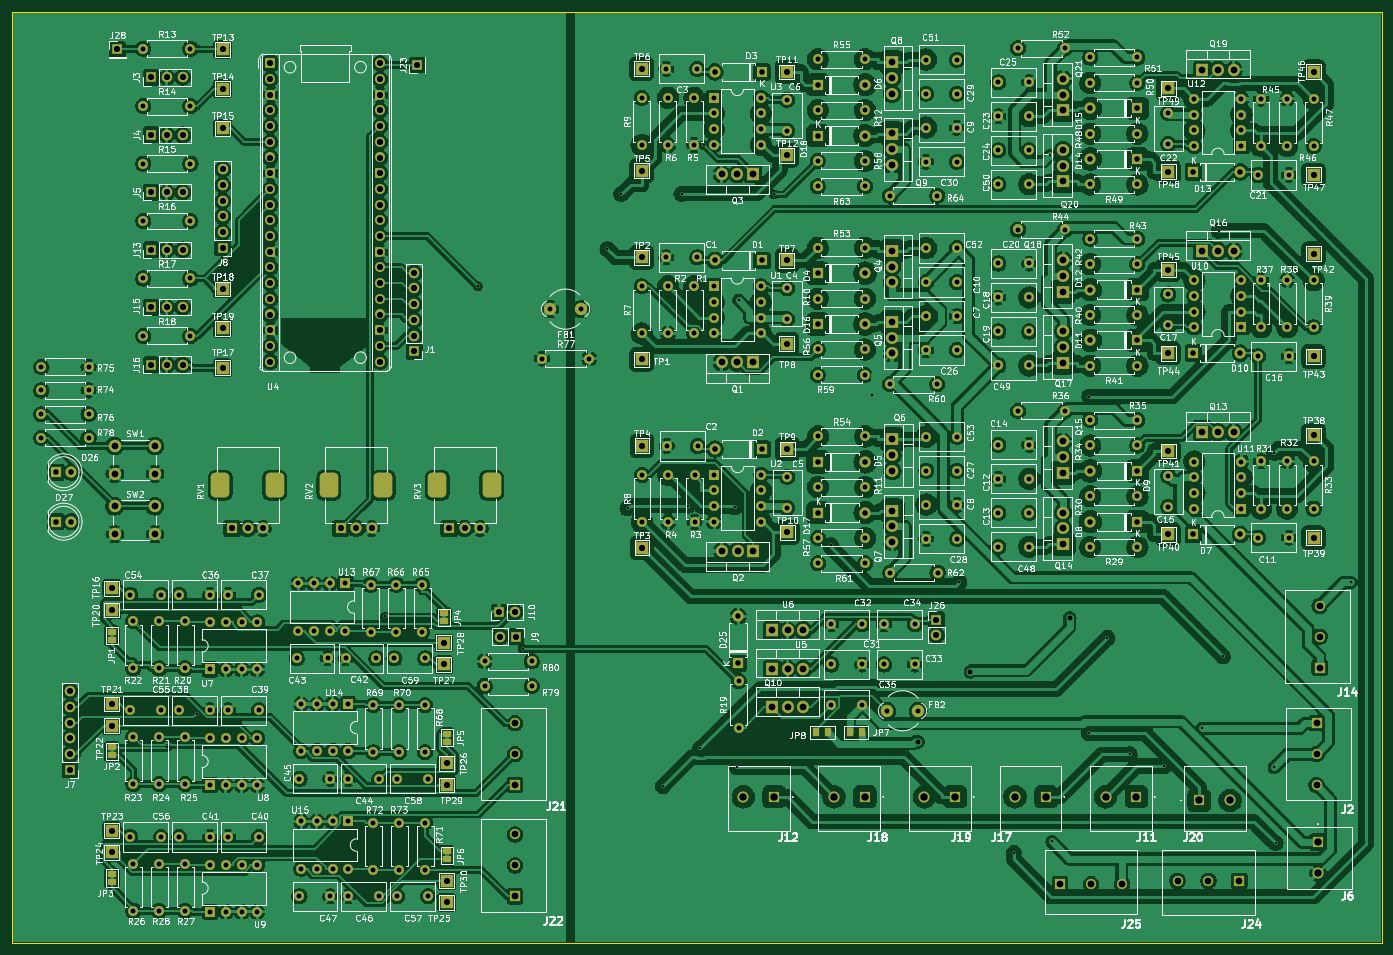
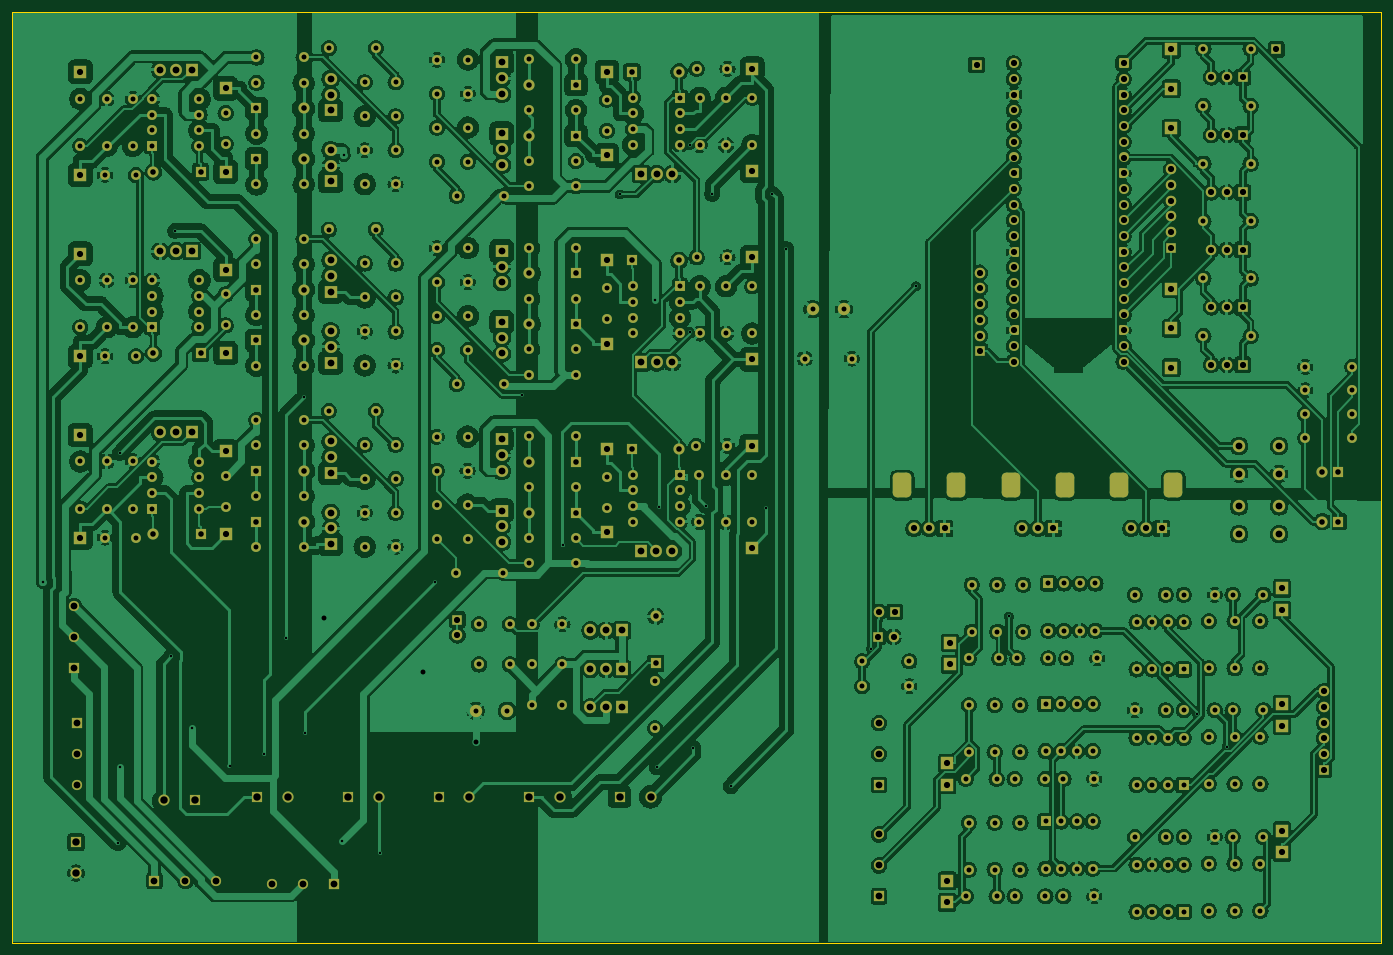
Circuit board: 11 layer files. Board 221.5 x 150.5 mm.
- bottom_copper: PCB-B_Cu.gbr (843634 bytes)
- bottom_mask: PCB-B_Mask.gbr (26614 bytes)
- paste: PCB-B_Paste.gbr (446 bytes)
- bottom_silk: PCB-B_Silkscreen.gbr (447 bytes)
- outline: PCB-Edge_Cuts.gbr (600 bytes)
- top_copper: PCB-F_Cu.gbr (1063308 bytes)
- top_mask: PCB-F_Mask.gbr (27279 bytes)
- paste: PCB-F_Paste.gbr (446 bytes)
- top_silk: PCB-F_Silkscreen.gbr (545628 bytes)
- drill: PCB-NPTH.drl (265 bytes)
- drill: PCB-PTH.drl (11967 bytes)

=== bottom_copper: PCB-B_Cu.gbr (843634 bytes, source omitted) ===
=== bottom_mask: PCB-B_Mask.gbr (26614 bytes, source omitted) ===
=== paste: PCB-B_Paste.gbr ===
%TF.GenerationSoftware,KiCad,Pcbnew,8.0.6*%
%TF.CreationDate,2025-02-16T13:00:18+00:00*%
%TF.ProjectId,PCB,5043422e-6b69-4636-9164-5f7063625858,rev?*%
%TF.SameCoordinates,Original*%
%TF.FileFunction,Paste,Bot*%
%TF.FilePolarity,Positive*%
%FSLAX46Y46*%
G04 Gerber Fmt 4.6, Leading zero omitted, Abs format (unit mm)*
G04 Created by KiCad (PCBNEW 8.0.6) date 2025-02-16 13:00:18*
%MOMM*%
%LPD*%
G01*
G04 APERTURE LIST*
G04 APERTURE END LIST*
M02*

=== bottom_silk: PCB-B_Silkscreen.gbr ===
%TF.GenerationSoftware,KiCad,Pcbnew,8.0.6*%
%TF.CreationDate,2025-02-16T13:00:18+00:00*%
%TF.ProjectId,PCB,5043422e-6b69-4636-9164-5f7063625858,rev?*%
%TF.SameCoordinates,Original*%
%TF.FileFunction,Legend,Bot*%
%TF.FilePolarity,Positive*%
%FSLAX46Y46*%
G04 Gerber Fmt 4.6, Leading zero omitted, Abs format (unit mm)*
G04 Created by KiCad (PCBNEW 8.0.6) date 2025-02-16 13:00:18*
%MOMM*%
%LPD*%
G01*
G04 APERTURE LIST*
G04 APERTURE END LIST*
M02*

=== outline: PCB-Edge_Cuts.gbr ===
%TF.GenerationSoftware,KiCad,Pcbnew,8.0.6*%
%TF.CreationDate,2025-02-16T13:00:18+00:00*%
%TF.ProjectId,PCB,5043422e-6b69-4636-9164-5f7063625858,rev?*%
%TF.SameCoordinates,Original*%
%TF.FileFunction,Profile,NP*%
%FSLAX46Y46*%
G04 Gerber Fmt 4.6, Leading zero omitted, Abs format (unit mm)*
G04 Created by KiCad (PCBNEW 8.0.6) date 2025-02-16 13:00:18*
%MOMM*%
%LPD*%
G01*
G04 APERTURE LIST*
%TA.AperFunction,Profile*%
%ADD10C,0.150000*%
%TD*%
G04 APERTURE END LIST*
D10*
X47500000Y-62000000D02*
X269000000Y-62000000D01*
X269000000Y-212500000D01*
X47500000Y-212500000D01*
X47500000Y-62000000D01*
M02*

=== top_copper: PCB-F_Cu.gbr (1063308 bytes, source omitted) ===
=== top_mask: PCB-F_Mask.gbr (27279 bytes, source omitted) ===
=== paste: PCB-F_Paste.gbr ===
%TF.GenerationSoftware,KiCad,Pcbnew,8.0.6*%
%TF.CreationDate,2025-02-16T13:00:18+00:00*%
%TF.ProjectId,PCB,5043422e-6b69-4636-9164-5f7063625858,rev?*%
%TF.SameCoordinates,Original*%
%TF.FileFunction,Paste,Top*%
%TF.FilePolarity,Positive*%
%FSLAX46Y46*%
G04 Gerber Fmt 4.6, Leading zero omitted, Abs format (unit mm)*
G04 Created by KiCad (PCBNEW 8.0.6) date 2025-02-16 13:00:18*
%MOMM*%
%LPD*%
G01*
G04 APERTURE LIST*
G04 APERTURE END LIST*
M02*

=== top_silk: PCB-F_Silkscreen.gbr (545628 bytes, source omitted) ===
=== drill: PCB-NPTH.drl ===
M48
; DRILL file {KiCad 8.0.6} date 2025-02-16T13:00:21+0000
; FORMAT={-:-/ absolute / inch / decimal}
; #@! TF.CreationDate,2025-02-16T13:00:21+00:00
; #@! TF.GenerationSoftware,Kicad,Pcbnew,8.0.6
; #@! TF.FileFunction,NonPlated,1,2,NPTH
FMAT,2
INCH
%
G90
G05
M30

=== drill: PCB-PTH.drl (11967 bytes, source omitted) ===
